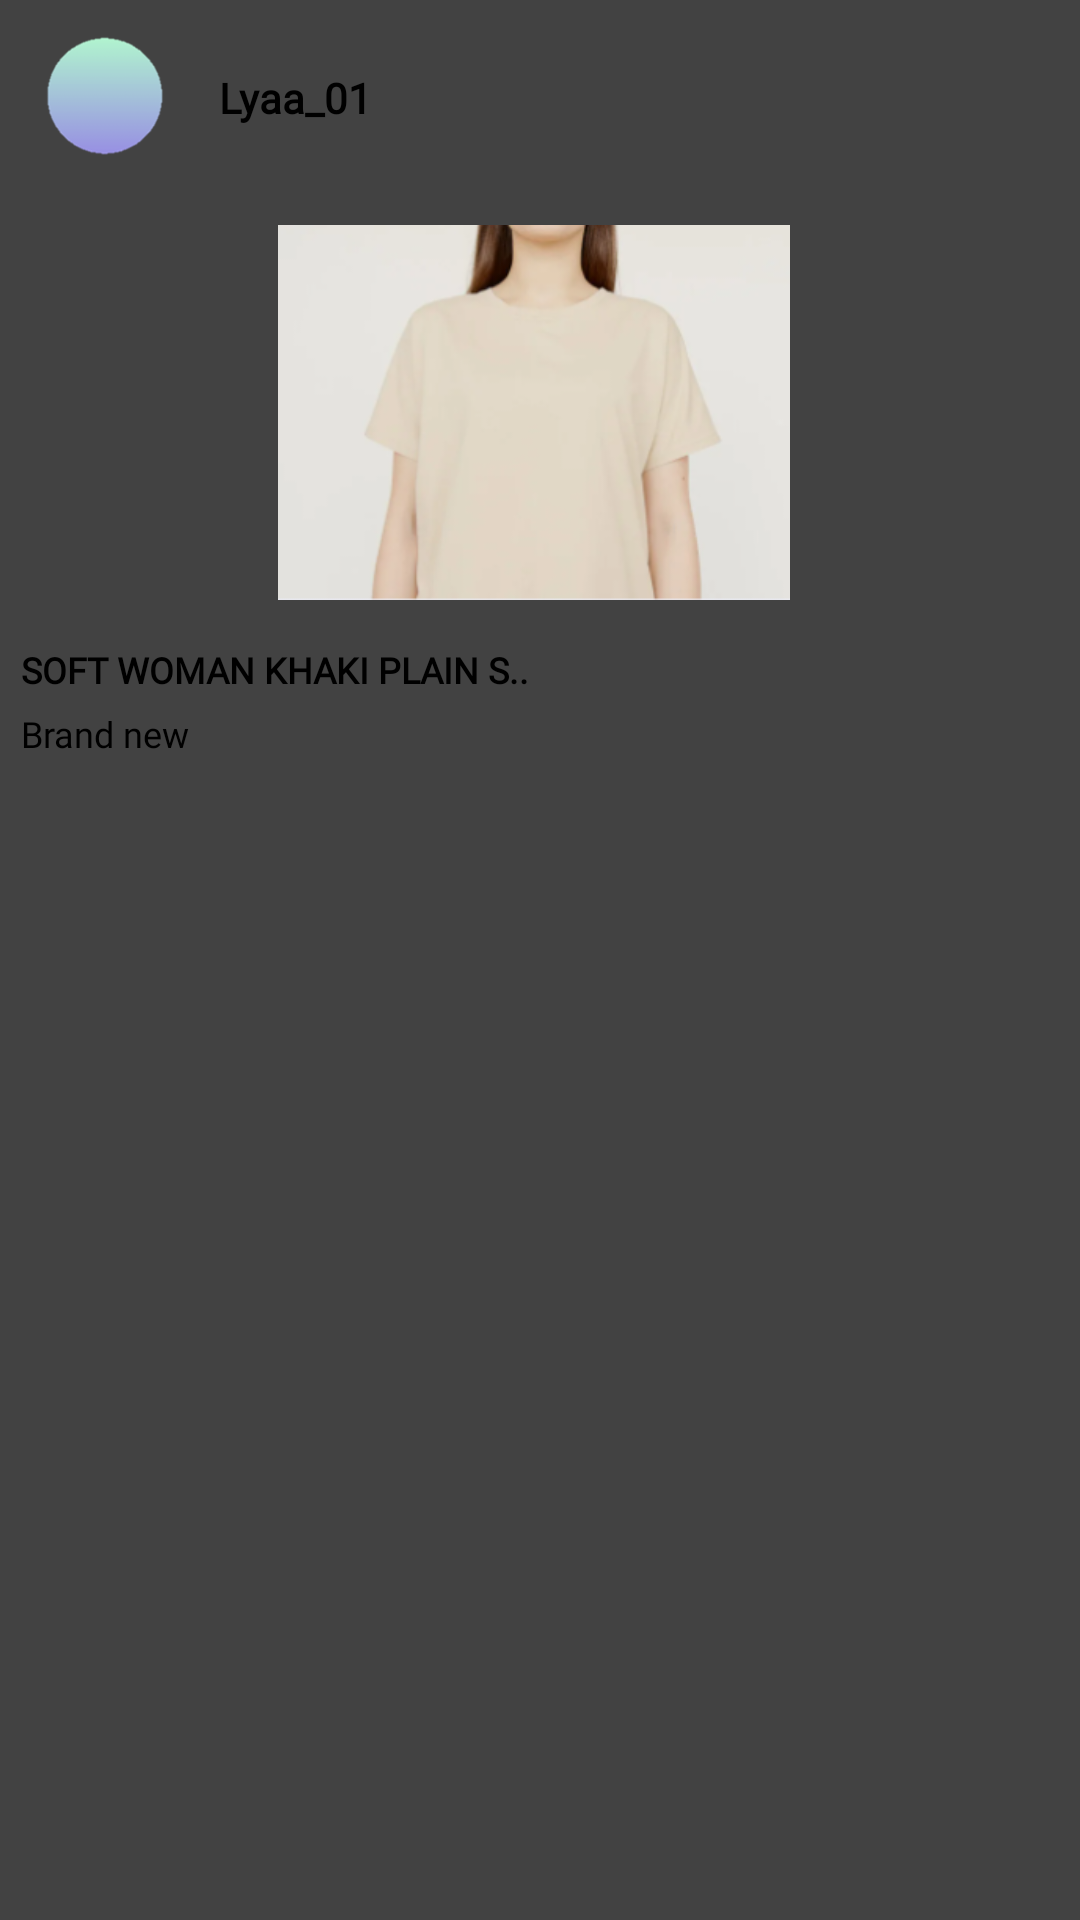

Reconstruct the res/layout file that produces this screen, plus the resources it refers to.
<!-- AndroidManifest.xml: application theme Theme.MADProjectVolunteer -->
<!-- res/layout/cardview_item_list.xml -->
<?xml version="1.0" encoding="utf-8"?>
<androidx.cardview.widget.CardView xmlns:android="http://schemas.android.com/apk/res/android"
    xmlns:cardview="http://schemas.android.com/tools"
    android:layout_width="200dp"
    android:layout_height="300dp"
    android:layout_margin="15dp"
    cardview:cardCornerRadius="4dp"
    android:backgroundTint="@color/lightPurpleEditTextBackground">

    <LinearLayout
        android:layout_width="match_parent"
        android:layout_height="match_parent"
        android:orientation="vertical">

        <LinearLayout
            android:layout_width="match_parent"
            android:layout_height="wrap_content"
            android:orientation="horizontal">

            <ImageView
                android:id="@+id/profile_picture_id"
                android:layout_width="60dp"
                android:layout_height="60dp"
                android:layout_marginStart="6dp"
                android:src="@drawable/img_14"/>

            <TextView
                android:id="@+id/username_id"
                android:layout_width="wrap_content"
                android:layout_height="wrap_content"
                android:layout_marginStart="7dp"
                android:layout_marginTop="23dp"
                android:fontFamily="@font/montserrat"
                android:text="Lyaa_01"
                android:textSize="14sp"
                android:textStyle="bold" />
        </LinearLayout>

        <ImageView
            android:id="@+id/item_id"
            android:layout_width="wrap_content"
            android:layout_height="125dp"
            android:layout_margin="15dp"
            android:src="@drawable/img_9"/>

        <TextView
            android:id="@+id/item_description_id"
            android:layout_width="wrap_content"
            android:layout_height="wrap_content"
            android:layout_marginStart="7dp"
            android:fontFamily="@font/montserrat"
            android:text="SOFT WOMAN KHAKI PLAIN S.."
            android:textSize="12sp"
            android:textStyle="bold" />

        <TextView
            android:id="@+id/type_id"
            android:layout_width="wrap_content"
            android:layout_height="wrap_content"
            android:layout_marginStart="7dp"
            android:layout_marginTop="5dp"
            android:fontFamily="@font/montserrat"
            android:text="Brand new"
            android:textSize="12sp" />

        <ImageButton
            android:id="@+id/imageButton"
            android:layout_width="48dp"
            android:layout_height="48dp"
            android:layout_marginLeft="-5dp"
            android:layout_marginTop="-5dp"
            android:background="#00FFFFFF"
            android:contentDescription="Click to upload or drag and drop"
            android:src="@drawable/baseline_favorite_border_24"/>

    </LinearLayout>

</androidx.cardview.widget.CardView>
<!-- resources referenced by this layout -->
<resources>
  <!-- drawable img_14: png bitmap (drawable, 8486 bytes) -->
  <!-- drawable img_9: png bitmap (drawable, 55655 bytes) -->
</resources>
